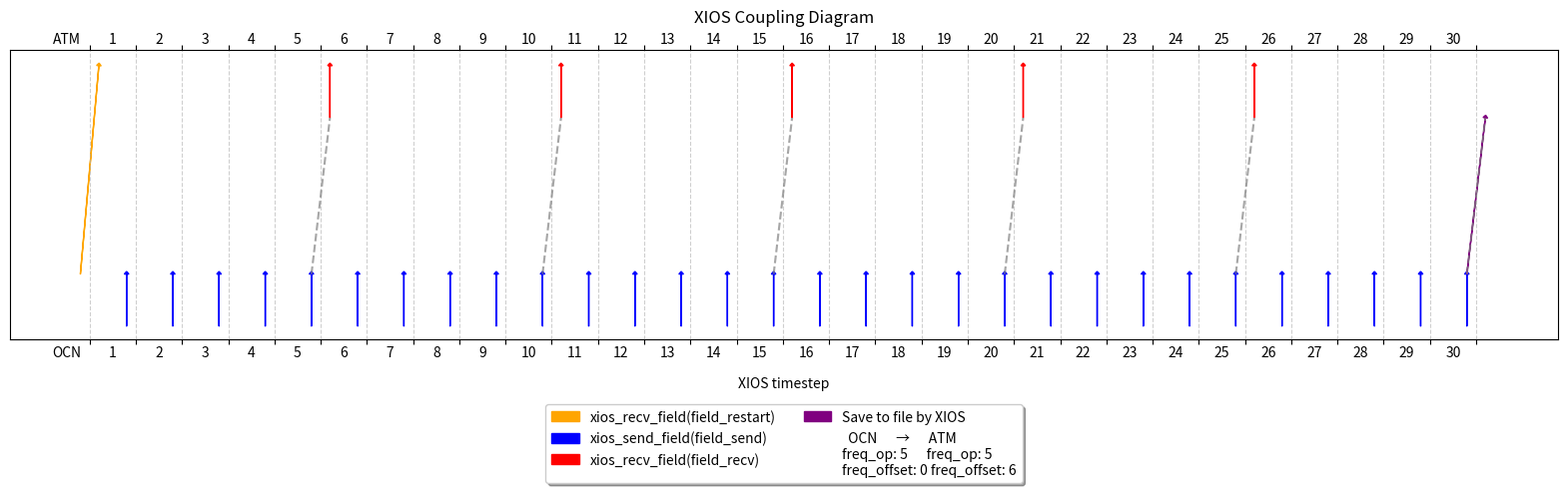

The matplotlib source for this figure:
import matplotlib.pyplot as plt
import numpy as np

class XiosCouplerPlotter:
    
    field_bottom_label = "OCN"
    field_top_label = "ATM"

    '''
        Add ticks but manually add the labels of the timesteps between two consecutive ticks.
    '''
    def _set_timesteps_ticks(self, ax, timesteps):
        # The number of ticks are the number of timesteps + 1
        ax.set_xticks(range(0, timesteps+1))
        ax.set_yticks([])

        # Show ticks on bottom and top
        ax.tick_params(axis='x', which='both', top=True, bottom=True)
        ax.set_xlabel("XIOS timestep", labelpad=20)

        # FIELDS LABELS
        ax.text(-0.5, -0.5, self.field_bottom_label, ha='center', va='center', color='black')
        ax.text(-0.5, self.figsize[1] + 0.5, self.field_top_label, ha='center', va='center', color='black')

        # Setting manually the labels of the timesteps between two consecutive ticks,
        # meaning placing the timestep 1 label between t=0 and t=1 and so on.
        for t in range(0, timesteps):
            ax.text(t + 0.5, -0.5, str(t+1), ha='center', va='center', color='black')
            ax.text(t + 0.5, self.figsize[1] + 0.5, str(t+1), ha='center', va='center', color='black')

        # Remove the default tick labels
        ax.set_xticklabels([])  # Hide major tick labels

        # Gray delimiters for the timesteps
        ax.grid(axis='x', linestyle='--', alpha=0.6)

    '''
        Add the arrows representing xios_recv_field on the restart file
    '''
    def _add_startup_arrow(self, ax, restart_file):
        if(restart_file):
            ax.arrow(-self.padding, self.arrow_height, 2*self.padding, self.figsize[1]-self.arrow_height, head_width=0.1, head_length=0.05, color='orange', label="xios_recv_field(field_restart)")

    '''
        Add the arrows representing xios_send_field and xios_recv_field.
    '''
    def _add_internal_exchanges(self, ax, timesteps, recv_freq, recv_offset, restart_file):
         # Upward arrows and Downward arrows
        for ts in range(1, timesteps+1):
            time = ts - 1  # Adjust for zero-based indexing

            # Reciving calls are only done at coupling frequency (current limitation of XIOS)
            # Do not plot the first receive if there is a starting file recv
            # If there is no file to load, then plot the arrow also at the first timestep
            if (ts-1) % recv_freq == 0 and (ts >= recv_offset or not restart_file):

                ax.arrow(time + self.padding, self.figsize[1] - self.arrow_height, 0, self.arrow_height, head_width=0.1, head_length=0.05, 
                    color='r',
                    label=("xios_recv_field(field_recv)" if ts == recv_offset # For legend purpouses
                        else ""))

            # Upward blue arrows slightly before the tick with shorter height
            ax.arrow(time + 1 - self.padding, 0, 0, self.arrow_height, head_width=0.1, head_length=0.05, color='b', label="xios_send_field(field_send)" if time == 0 else "")

    '''
        Add the links connecting the sender and receiving arrows when the coupling is done.
    '''
    def _add_coupling_links(self, ax, timesteps, send_freq, send_offset, restart_file):

        lag = 1 if restart_file else 0 

        # Emulating the behaviour of XIOS paramaters, still to indagate
        starting_timestep = send_freq + send_offset 

        # Display coupling (connect the arrows)
        for ts in range(starting_timestep, timesteps+1, send_freq):
            # Draw a line connecting the arrowheads
            if(ts > 0):
                ax.plot([ts - self.padding, ts - 1 + lag + self.padding], [self.arrow_height, self.figsize[1] - self.arrow_height], color='gray', linestyle='--', alpha=0.7)
        # -------------------------

    '''
        Add the arrow representing the savinfile call done in XIOS.
    '''
    def _add_savinfile_arrow(self, ax, timesteps, save_file):
        # Save to file arrow
        if(save_file):
            ax.arrow(timesteps - self.padding, self.arrow_height, 2*self.padding, self.figsize[1]-2*self.arrow_height, head_width=0.1, head_length=0.05, color='purple', label="Save to file by XIOS")
        # -------------------------

    '''
        Add the legend to the plot.
    '''
    def add_legend(self, plt):
        # Add arrows legend
        plt.legend(loc='upper center', bbox_to_anchor=(0.5, -0.2),
            fancybox=True, shadow=True, ncol=2)

    def add_parameters_to_legend(self, ax, send_freq, recv_freq, send_offset, recv_offset):

        label = f"  {self.field_bottom_label}      →      {self.field_top_label}" 
        plt.plot([],[], ' ', label=f"{label}\nfreq_op: {send_freq}      freq_op: {recv_freq}\nfreq_offset: {send_offset} freq_offset: {recv_offset}")

    def __init__(self, figsize=None, arrow_height=2, padding=0.2):
        self.figsize = figsize
        self.arrow_height = arrow_height
        self.padding = padding

    def plot(self, timesteps, send_freq, recv_freq, recv_offset, send_offset, restart_file=False, save_file=False, title="XIOS Coupling Diagram", path="xios_coupling_plot.png"):

        # Set plot style and size
        if self.figsize is None:
            self.figsize = (timesteps//1.5, 5)  # Width and height of the figure

        self.arrow_height = self.figsize[1] // 3  # Adjust arrow height based on figure height
        self.padding = 0.2  # Padding for the arrows


        _, ax = plt.subplots(figsize=self.figsize) 
        plt.subplots_adjust(bottom=0.3) # Some margins to avoid overlapping with the legend

        # -------------------------------------------------------------------------------- #
        ax.set_title(title, pad=20)  # Move title lower by increasing pad
        self._set_timesteps_ticks(ax, timesteps)
        self._add_startup_arrow(ax, restart_file)
        self._add_internal_exchanges(ax, timesteps, recv_freq, recv_offset, restart_file) 
        self._add_coupling_links(ax, timesteps, send_freq, send_offset, restart_file) 
        self._add_savinfile_arrow(ax, timesteps, save_file)
        self.add_parameters_to_legend(plt, send_freq, recv_freq, send_offset, recv_offset)
        self.add_legend(plt)
        # -------------------------------------------------------------------------------- #

        # Save and close
        plt.savefig(path)
        plt.close()

        self.figsize = None

# Style attributes when initializing class
pl = XiosCouplerPlotter(arrow_height=2, padding=0.2)

# Specific algorithm parameters for the plot
pl.plot(timesteps=30, send_freq=5, send_offset=0, recv_freq=5, recv_offset=6,  restart_file=True, save_file=True)
#pl.plot(timesteps=31, send_freq=4, send_offset=-3, recv_freq=4, recv_offset=1)
